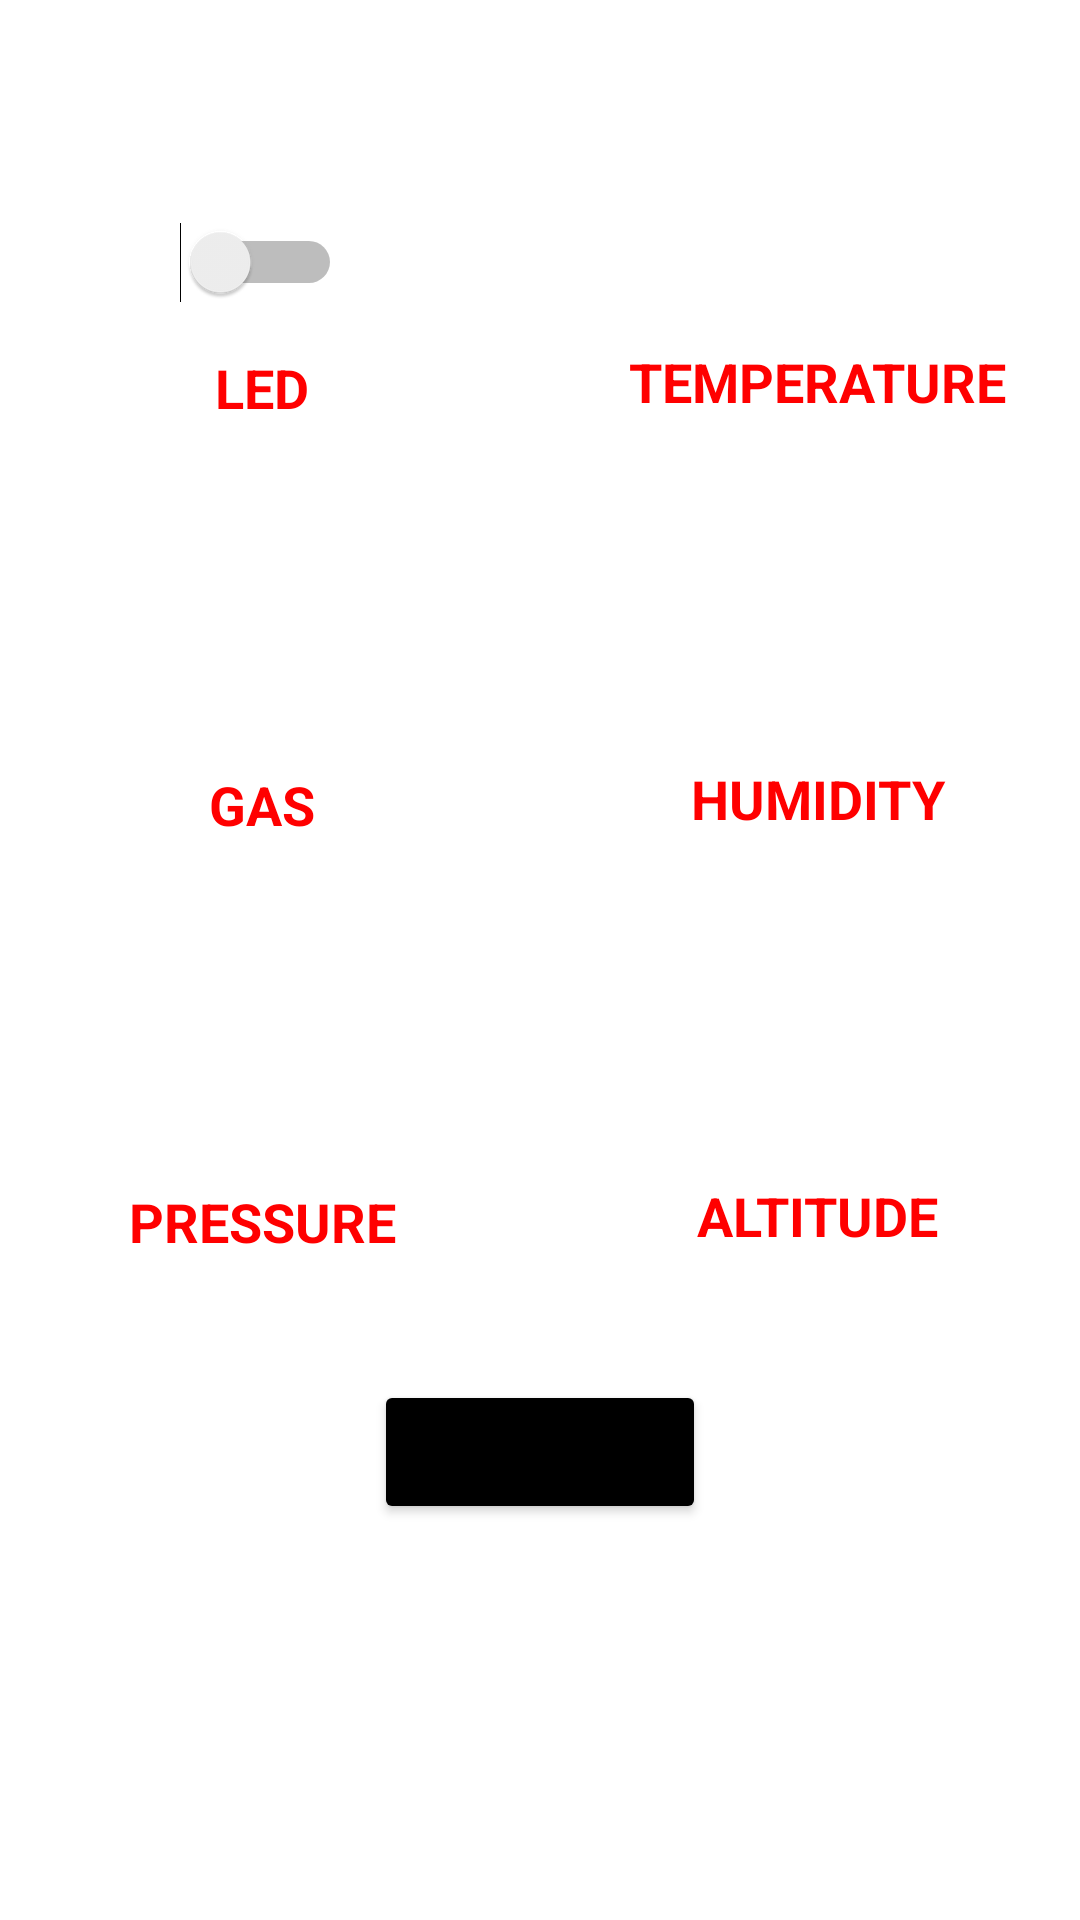

Write the Android layout XML for this screen, with the resource values it uses.
<!-- AndroidManifest.xml: application theme Theme.WeatherStation -->
<!-- res/layout/view_data_fragment.xml -->
<?xml version="1.0" encoding="utf-8"?>
<androidx.constraintlayout.widget.ConstraintLayout xmlns:android="http://schemas.android.com/apk/res/android"
    xmlns:app="http://schemas.android.com/apk/res-auto"
    xmlns:tools="http://schemas.android.com/tools"
    android:id="@+id/frameLayout2"
    android:layout_width="match_parent"
    android:layout_height="match_parent"
    tools:context=".ViewDataFragment">


    <TextView
        android:id="@+id/altitude_label"
        android:layout_width="135dp"
        android:layout_height="47dp"
        android:layout_marginTop="5dp"
        android:layout_marginEnd="20dp"
        android:text="@string/Altitude"
        android:textStyle="bold"
        android:textSize="18sp"
        android:textColor="@color/red"
        android:textAlignment="center"
        app:layout_constraintEnd_toEndOf="parent"
        app:layout_constraintTop_toBottomOf="@+id/altitude_update" />

    <TextView
        android:id="@+id/pressure_label"
        android:layout_width="135dp"
        android:layout_height="47dp"
        android:layout_marginStart="20dp"
        android:layout_marginTop="5dp"
        android:text="@string/PRESSURE"
        android:textStyle="bold"
        android:textSize="18sp"
        android:textColor="@color/red"
        android:textAlignment="center"
        app:layout_constraintStart_toStartOf="parent"
        app:layout_constraintTop_toBottomOf="@+id/pressure_update" />

    <TextView
        android:id="@+id/pressure_update"
        android:layout_width="135dp"
        android:layout_height="47dp"
        android:layout_marginStart="20dp"
        android:layout_marginTop="40dp"
        android:text=""
        android:textAlignment="center"
        android:gravity="bottom"
        android:textStyle="bold"
        android:textColor="@color/red"
        android:textSize="18sp"
        app:layout_constraintStart_toStartOf="parent"
        app:layout_constraintTop_toBottomOf="@+id/gas_label"
        tools:text="1014.6 hPa"
        tools:ignore="RtlCompat" />

    <TextView
        android:id="@+id/altitude_update"
        android:layout_width="135dp"
        android:layout_height="47dp"
        android:layout_marginTop="40dp"
        android:layout_marginEnd="20dp"
        android:text=""
        android:textColor="@color/red"
        android:textAlignment="center"
        android:gravity="bottom"
        android:textStyle="bold"
        android:textSize="18sp"
        app:layout_constraintEnd_toEndOf="parent"
        app:layout_constraintTop_toBottomOf="@+id/humidity_label"
        tools:text="5.73 meters"
        tools:ignore="RtlCompat" />

    <TextView
        android:id="@+id/humidity_label"
        android:layout_width="135dp"
        android:layout_height="47dp"
        android:layout_marginTop="5dp"
        android:layout_marginEnd="20dp"
        android:text="@string/HUMIDITY"
        android:textColor="@color/red"
        android:textSize="18sp"
        android:textStyle="bold"
        android:textAlignment="center"
        app:layout_constraintEnd_toEndOf="parent"
        app:layout_constraintTop_toBottomOf="@+id/humidity_update" />

    <TextView
        android:id="@+id/update_gas"
        android:layout_width="135dp"
        android:layout_height="47dp"
        android:layout_marginStart="20dp"
        android:layout_marginTop="40dp"
        android:text=""
        android:textColor="@color/red"
        android:textStyle="bold"
        android:textSize="18sp"
        android:textAlignment="center"
        android:gravity="bottom"
        app:layout_constraintStart_toStartOf="parent"
        app:layout_constraintTop_toBottomOf="@+id/LED_label"
        tools:text="156250 Ω"
        tools:ignore="RtlCompat" />

    <TextView
        android:id="@+id/humidity_update"
        android:layout_width="135dp"
        android:layout_height="47dp"
        android:layout_marginTop="40dp"
        android:layout_marginEnd="20dp"
        android:text=""
        android:textColor="@color/red"
        android:textStyle="bold"
        android:textSize="18sp"
        android:textAlignment="center"
        android:gravity="bottom"
        app:layout_constraintEnd_toEndOf="parent"
        app:layout_constraintTop_toBottomOf="@+id/temp_label"
        tools:text=".0 %"
        tools:ignore="RtlCompat" />

    <TextView
        android:id="@+id/gas_label"
        android:layout_width="135dp"
        android:layout_height="47dp"
        android:layout_marginStart="20dp"
        android:layout_marginTop="5dp"
        android:text="@string/GAS"
        android:textColor="@color/red"
        android:textStyle="bold"
        android:textSize="18sp"
        android:textAlignment="center"
        app:layout_constraintStart_toStartOf="parent"
        app:layout_constraintTop_toBottomOf="@+id/update_gas" />

    <TextView
        android:id="@+id/LED_label"
        android:layout_width="135dp"
        android:layout_height="47dp"
        android:layout_marginStart="20dp"
        android:layout_marginTop="5dp"
        android:text="@string/LED_LABEL"
        android:textColor="@color/red"
        android:textSize="18sp"
        android:textStyle="bold"
        android:textAlignment="center"
        app:layout_constraintStart_toStartOf="parent"
        app:layout_constraintTop_toBottomOf="@+id/LED_switch" />

    <TextView
        android:id="@+id/temp_label"
        android:layout_width="135dp"
        android:layout_height="47dp"
        android:layout_marginTop="5dp"
        android:layout_marginEnd="20dp"
        android:text="@string/TEMPERATURE"
        android:textColor="@color/red"
        android:textAlignment="center"
        android:textSize="18sp"
        android:textStyle="bold"
        app:layout_constraintEnd_toEndOf="parent"
        app:layout_constraintTop_toBottomOf="@+id/update_temp" />

    <TextView
        android:id="@+id/update_temp"
        android:layout_width="135dp"
        android:layout_height="47dp"
        android:layout_marginTop="63dp"
        android:layout_marginEnd="20dp"
        android:text=""
        android:gravity="bottom"
        android:textSize="18sp"
        android:textAlignment="center"
        android:textColor="@color/red"
        android:textStyle="bold"
        app:layout_constraintEnd_toEndOf="parent"
        app:layout_constraintTop_toTopOf="parent"
        tools:text="78.8ºF"
        tools:ignore="RtlCompat" />


    <Switch
        android:id="@+id/LED_switch"
        android:layout_width="78dp"
        android:layout_height="49dp"
        android:layout_marginStart="36dp"
        android:layout_marginTop="63dp"
        android:text=""
        app:layout_constraintStart_toStartOf="parent"
        app:layout_constraintTop_toTopOf="parent" />

    <Button
        android:id="@+id/disconnect"
        android:layout_width="wrap_content"
        android:layout_height="wrap_content"
        android:layout_marginTop="20dp"
        android:text="DISCONNECT"
        android:textStyle="bold"
        android:backgroundTint="@color/black"
        app:layout_constraintEnd_toEndOf="parent"
        app:layout_constraintHorizontal_bias="0.5"
        app:layout_constraintStart_toStartOf="parent"
        app:layout_constraintTop_toBottomOf="@+id/altitude_label" />
</androidx.constraintlayout.widget.ConstraintLayout>
<!-- resources referenced by this layout -->
<resources>
  <color name="black">#FF000000</color>
  <color name="red">#FFFF0000</color>
  <string name="Altitude">ALTITUDE</string>
  <string name="GAS">GAS</string>
  <string name="HUMIDITY">HUMIDITY</string>
  <string name="LED_LABEL">LED</string>
  <string name="PRESSURE">PRESSURE</string>
  <string name="TEMPERATURE">TEMPERATURE</string>
  <style name="Theme.WeatherStation" parent="Theme.MaterialComponents.DayNight.DarkActionBar">
          
          <item name="colorPrimary">@color/black</item>
          <item name="colorPrimaryVariant">@color/purple_700</item>
          <item name="colorOnPrimary">@color/white</item>
          
          <item name="colorSecondary">@color/teal_200</item>
          <item name="colorSecondaryVariant">@color/teal_700</item>
          <item name="colorOnSecondary">@color/black</item>
          
          <item name="android:statusBarColor">?attr/colorPrimaryVariant</item>
          
      </style>
  <color name="purple_700">#FF3700B3</color>
  <color name="white">#FFFFFFFF</color>
  <color name="teal_200">#FF03DAC5</color>
  <color name="teal_700">#FF018786</color>
</resources>
